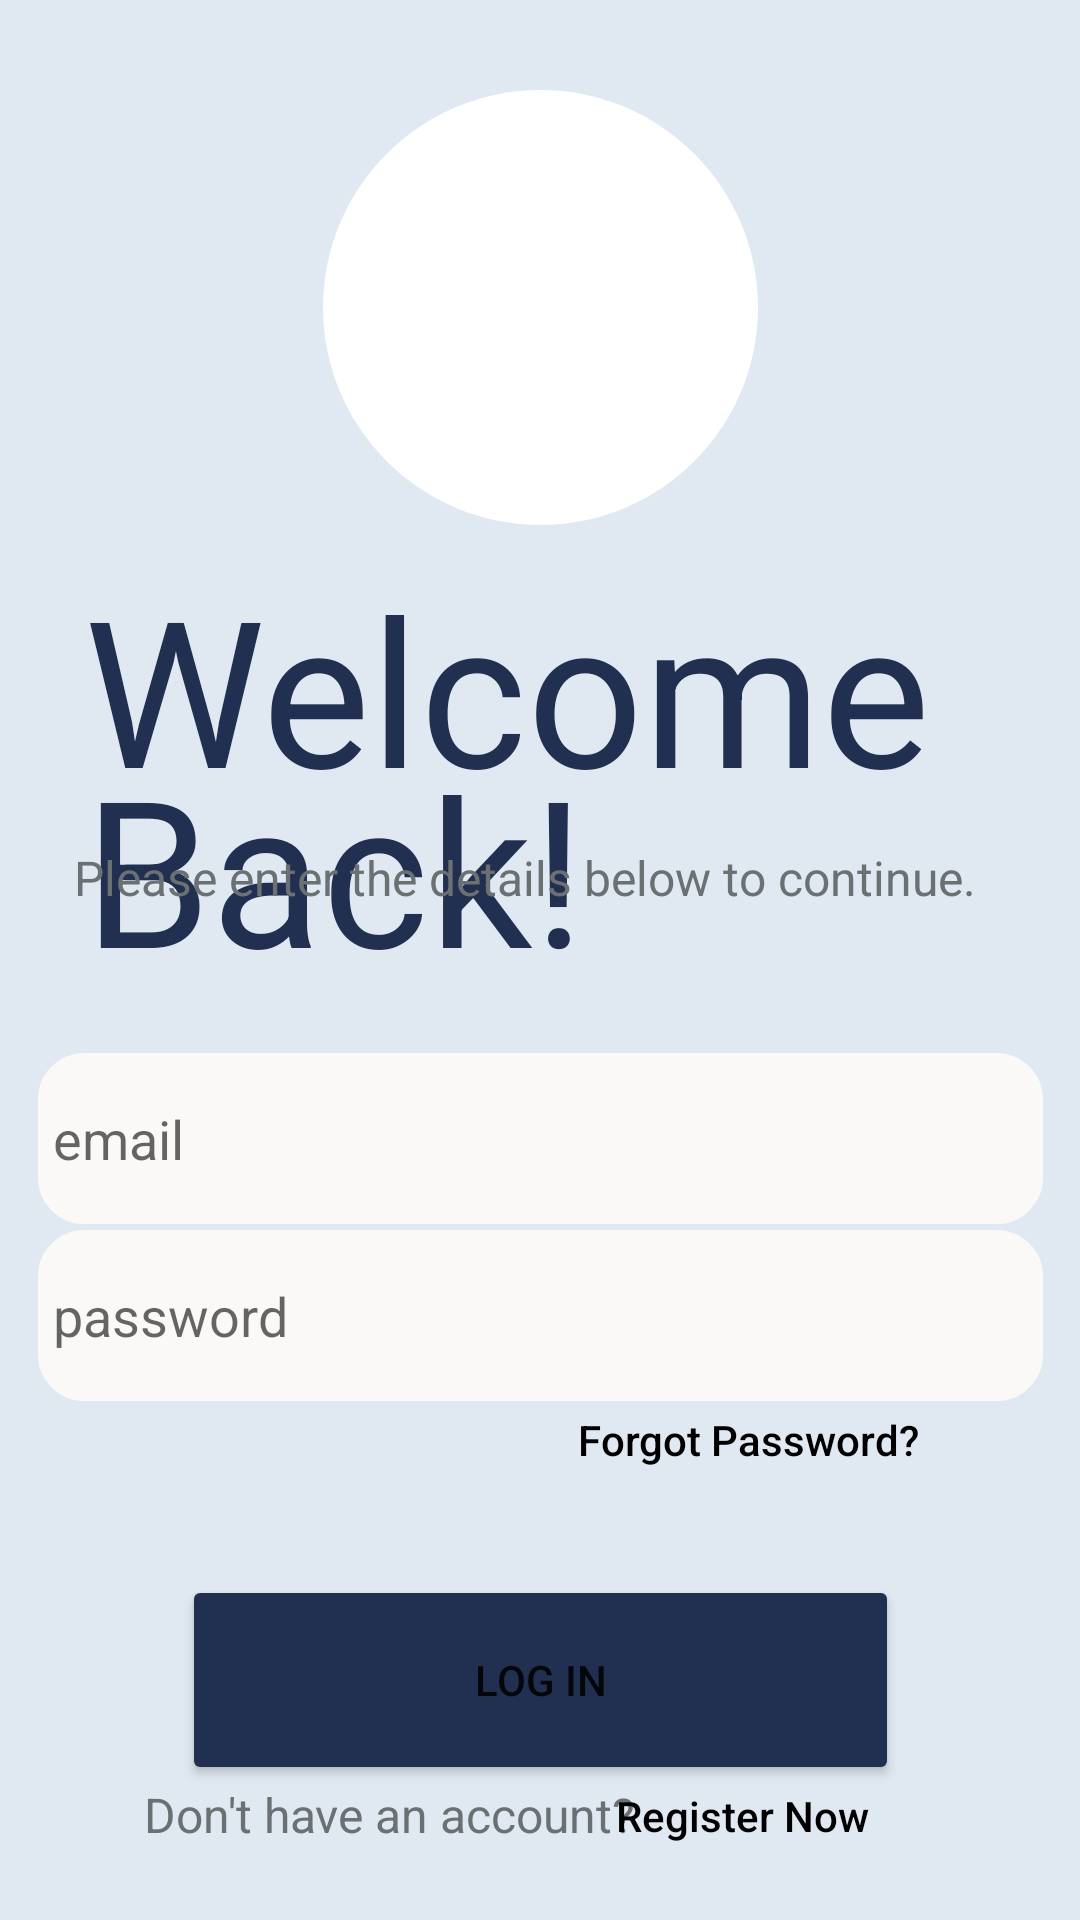

The Android layout XML behind this screen, and the referenced resources:
<!-- AndroidManifest.xml: application theme Theme.ParkinsonsPal -->
<!-- res/layout/activity_login.xml -->
<?xml version="1.0" encoding="utf-8"?>
<androidx.constraintlayout.widget.ConstraintLayout xmlns:android="http://schemas.android.com/apk/res/android"
    xmlns:app="http://schemas.android.com/apk/res-auto"
    xmlns:tools="http://schemas.android.com/tools"
    android:layout_width="match_parent"
    android:layout_height="match_parent"
    tools:context=".Register"
    android:background="@color/light_blue">

    <TextView
        android:id="@+id/tvWelcome"
        android:layout_width="wrap_content"
        android:layout_height="wrap_content"
        android:layout_marginStart="28dp"
        android:layout_marginTop="184dp"
        android:text="Welcome"
        android:textColor="@color/gray_blue"
        android:textSize="68sp"
        app:layout_constraintStart_toStartOf="parent"
        app:layout_constraintTop_toTopOf="parent" />

    <ImageView
        android:id="@+id/imageView2"
        android:layout_width="145dp"
        android:layout_height="205dp"
        app:layout_constraintBottom_toBottomOf="parent"
        app:layout_constraintEnd_toEndOf="parent"
        app:layout_constraintStart_toStartOf="parent"
        app:layout_constraintTop_toTopOf="parent"
        app:layout_constraintVertical_bias="0.0"
        app:srcCompat="@drawable/white_circle" />

    <TextView
        android:id="@+id/tvBack"
        android:layout_width="wrap_content"
        android:layout_height="wrap_content"
        android:layout_marginStart="28dp"
        android:layout_marginTop="244dp"
        android:text="Back!"
        android:textColor="@color/gray_blue"
        android:textSize="68sp"
        app:layout_constraintStart_toStartOf="parent"
        app:layout_constraintTop_toTopOf="parent" />

    <TextView
        android:id="@+id/tvPrompt"
        android:layout_width="328dp"
        android:layout_height="27dp"
        android:gravity="center"
        android:text="Please enter the details below to continue."
        android:textColor="@color/gray"
        android:textSize="16sp"
        app:layout_constraintBottom_toBottomOf="parent"
        app:layout_constraintEnd_toEndOf="parent"
        app:layout_constraintHorizontal_bias="0.337"
        app:layout_constraintStart_toStartOf="parent"
        app:layout_constraintTop_toTopOf="parent"
        app:layout_constraintVertical_bias="0.455" />

    <TextView
        android:id="@+id/tvDontHave"
        android:layout_width="202dp"
        android:layout_height="40dp"
        android:gravity="center"
        android:text="Don't have an account?"
        android:textColor="@color/gray"
        android:textSize="16sp"
        app:layout_constraintBottom_toBottomOf="parent"
        app:layout_constraintEnd_toEndOf="parent"
        app:layout_constraintHorizontal_bias="0.181"
        app:layout_constraintStart_toStartOf="parent"
        app:layout_constraintTop_toTopOf="parent"
        app:layout_constraintVertical_bias="0.975" />

    <EditText
        android:id="@+id/email"
        android:layout_width="335dp"
        android:layout_height="57dp"
        android:background="@drawable/custom_input"
        android:drawableStart="@drawable/custom_email_icon"
        android:drawablePadding="12dp"
        android:hint="email"
        android:inputType="textEmailAddress"
        android:paddingStart="5dp"
        android:paddingEnd="5dp"
        app:layout_constraintBottom_toBottomOf="parent"
        app:layout_constraintEnd_toEndOf="parent"
        app:layout_constraintStart_toStartOf="parent"
        app:layout_constraintTop_toTopOf="parent"
        app:layout_constraintVertical_bias="0.602"></EditText>

    <EditText
        android:id="@+id/password"
        android:layout_width="335dp"
        android:layout_height="57dp"
        android:background="@drawable/custom_input"
        android:drawableStart="@drawable/custom_lock_icon"
        android:drawablePadding="12dp"
        android:hint="password"
        android:inputType="textPassword"
        android:paddingStart="5dp"
        android:paddingEnd="5dp"
        app:layout_constraintBottom_toBottomOf="parent"
        app:layout_constraintEnd_toEndOf="parent"
        app:layout_constraintStart_toStartOf="parent"
        app:layout_constraintTop_toTopOf="parent"
        app:layout_constraintVertical_bias="0.703"></EditText>

    <Button
        android:id="@+id/btnLogin"
        android:layout_width="239dp"
        android:layout_height="70dp"
        android:backgroundTint="@color/gray_blue"
        android:text="Log In"
        android:onClick="btLogIn"
        app:layout_constraintBottom_toBottomOf="parent"
        app:layout_constraintEnd_toEndOf="parent"
        app:layout_constraintStart_toStartOf="parent"
        app:layout_constraintTop_toTopOf="parent"
        app:layout_constraintVertical_bias="0.921" />

    <Button
        android:id="@+id/btnRegister"
        android:layout_width="135dp"
        android:layout_height="41dp"
        android:background="@android:color/transparent"
        android:onClick="btRegister"
        android:text="Register Now"
        android:textAllCaps="false"
        android:textColor="#000000"
        app:layout_constraintBottom_toBottomOf="parent"
        app:layout_constraintEnd_toEndOf="parent"
        app:layout_constraintHorizontal_bias="0.8"
        app:layout_constraintStart_toStartOf="parent"
        app:layout_constraintTop_toTopOf="parent"
        app:layout_constraintVertical_bias="0.976"
        tools:ignore="TouchTargetSizeCheck" />

    <Button
        android:id="@+id/btnForgot"
        android:layout_width="203dp"
        android:layout_height="38dp"
        android:background="@android:color/transparent"
        android:text="Forgot Password?"
        android:textAllCaps="false"
        android:textColor="#000000"
        app:layout_constraintBottom_toBottomOf="parent"
        app:layout_constraintEnd_toEndOf="parent"
        app:layout_constraintHorizontal_bias="0.942"
        app:layout_constraintStart_toStartOf="parent"
        app:layout_constraintTop_toTopOf="parent"
        app:layout_constraintVertical_bias="0.766"
        tools:ignore="TouchTargetSizeCheck" />

</androidx.constraintlayout.widget.ConstraintLayout>
<!-- resources referenced by this layout -->
<resources>
  <color name="gray">#6B7073</color>
  <color name="gray_blue">#212F50</color>
  <color name="light_blue">#E0E9F2</color>
  <!-- drawable custom_input (drawable) -->
  <?xml version="1.0" encoding="utf-8"?>
  <selector xmlns:android="http://schemas.android.com/apk/res/android">
  
      <item android:state_enabled="true" android:state_focused="true">
          <shape android:shape="rectangle">
              <solid android:color="@color/cream"/>
              <corners android:radius="15dp"/>
              <stroke android:color="@color/gray_blue" android:width="1dp"/>
          </shape>
  
      </item>
  
      <item android:state_enabled="true">
          <shape android:shape="rectangle">
              <solid android:color="@color/cream"/>
              <corners android:radius="15dp"/>
              <stroke android:color="@color/cream" android:width="1dp"/>
          </shape>
  
      </item>
  </selector>
  <!-- drawable white_circle (drawable) -->
  <?xml version="1.0" encoding="utf-8"?>
  <shape
      xmlns:android="http://schemas.android.com/apk/res/android"
      android:shape="oval">
  
      <solid
          android:color="@color/white"/>
  
      <size
          android:width="500dp"
          android:height="500dp"/>
  </shape>
  <style name="Theme.ParkinsonsPal" parent="Theme.MaterialComponents.DayNight.NoActionBar">
          
          <item name="colorPrimary">@color/white</item>
          <item name="colorPrimaryVariant">@color/gray_blue</item>
          <item name="colorOnPrimary">@color/white</item>
          
          <item name="colorSecondary">@color/teal_200</item>
          <item name="colorSecondaryVariant">@color/teal_700</item>
          <item name="colorOnSecondary">@color/black</item>
          
          <item name="android:statusBarColor">?attr/colorPrimaryVariant</item>
          
      </style>
  <color name="cream">#FBF9F7</color>
  <color name="white">#FFFFFFFF</color>
  <color name="teal_200">#FF03DAC5</color>
  <color name="teal_700">#FF018786</color>
  <color name="black">#FF000000</color>
</resources>
